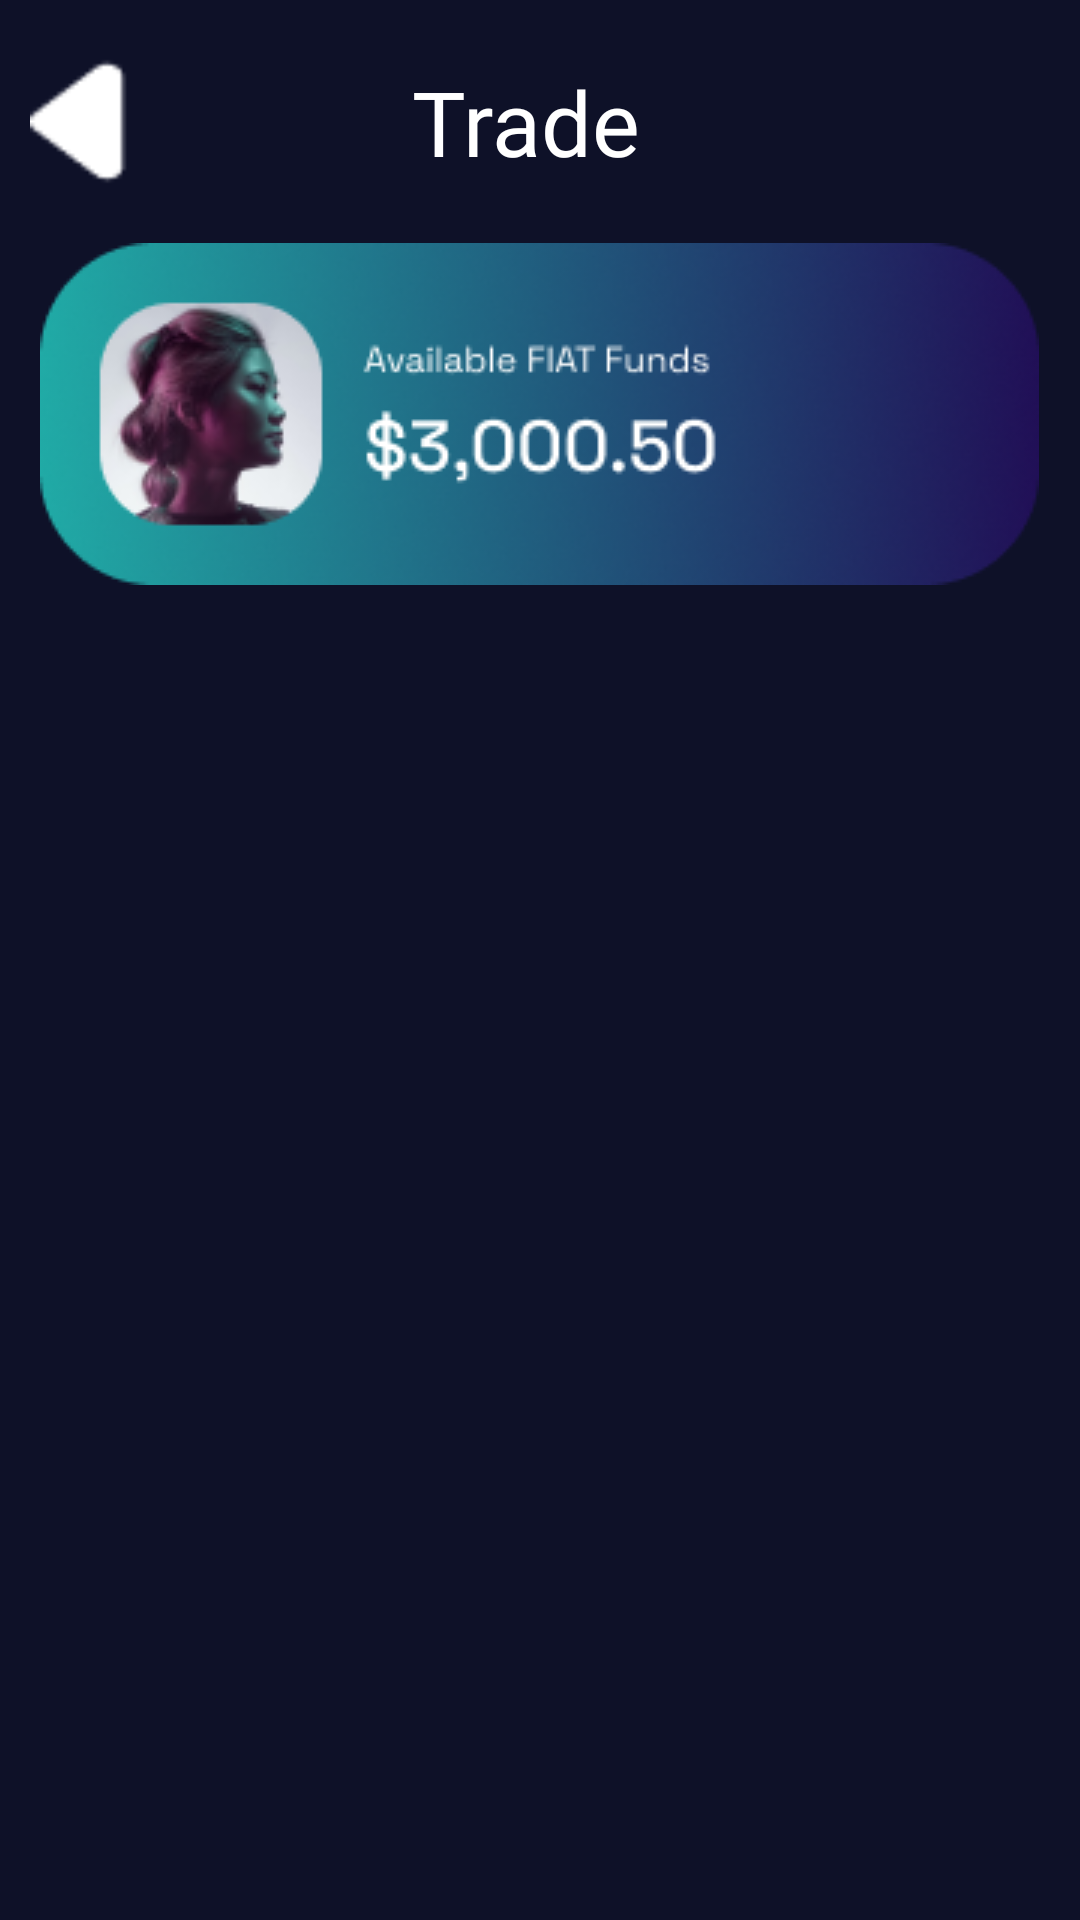

Reconstruct the res/layout file that produces this screen, plus the resources it refers to.
<!-- AndroidManifest.xml: application theme Theme.OPSC7312_POE_TACTICAL_TRADES -->
<!-- res/layout/fragment_trade.xml -->
<?xml version="1.0" encoding="utf-8"?>
<ScrollView xmlns:android="http://schemas.android.com/apk/res/android"
    android:layout_width="match_parent"
    android:layout_height="match_parent"
    android:background="@color/BackGround"
    android:orientation="horizontal">

    <LinearLayout
        android:layout_width="match_parent"
        android:layout_height="wrap_content"
        android:orientation="vertical"
        android:textAlignment="center"
        >
        <LinearLayout
            android:layout_width="match_parent"
            android:layout_height="wrap_content"
            android:orientation="horizontal"
            android:gravity="center_vertical">

            <ImageButton
                android:layout_width="41dp"
                android:layout_height="61dp"
                android:layout_margin="10dp"
                android:background="@drawable/backbtndrawable"
                />

            <Space
                android:layout_width="0dp"
                android:layout_height="wrap_content"
                android:layout_weight="1" />

            <TextView
                android:layout_width="wrap_content"
                android:layout_height="wrap_content"
                android:fontFamily="@font/inter_bold"
                android:textAlignment="center"
                style="@style/TxtPrimaryStyle"
                android:textSize="30sp"
                android:text="Trade" />

            <Space
                android:layout_width="0dp"
                android:layout_height="wrap_content"
                android:layout_weight="1" />

            <ImageButton
                android:layout_width="51dp"
                android:layout_height="51dp"
                android:layout_margin="10dp"
                android:background="@drawable/gear_solid"
                />

        </LinearLayout>
        <ImageButton
            android:layout_width="wrap_content"
            android:layout_height="wrap_content"
            android:layout_gravity="center"
            android:background="@drawable/profileframe"
            />


        <TextView
            android:id="@+id/item_number"
            android:layout_width="wrap_content"
            android:layout_height="wrap_content"
            android:layout_margin="@dimen/text_margin"
            android:textAppearance="?attr/textAppearanceListItem" />

        <TextView
            android:id="@+id/content"
            android:layout_width="wrap_content"
            android:layout_height="wrap_content"
            android:layout_margin="@dimen/text_margin"
            android:textAppearance="?attr/textAppearanceListItem" />

    </LinearLayout>


</ScrollView>
<!-- resources referenced by this layout -->
<resources>
  <color name="BackGround">#0E1128</color>
  <!-- drawable backbtndrawable: png bitmap (drawable, 436 bytes) -->
  <!-- drawable profileframe: png bitmap (drawable, 49730 bytes) -->
  <style name="TxtPrimaryStyle">
          <item name="android:layout_width">wrap_content</item>
          <item name="android:layout_height">wrap_content</item>
          <item name="android:textColor"> @color/PrimaryTxtColor</item>
          <item name="android:layout_marginTop">15dp</item>
          <item name="android:layout_marginBottom">15dp</item>
          <item name="android:textSize">20sp</item>
      </style>
  <style name="Theme.OPSC7312_POE_TACTICAL_TRADES" parent="Theme.MaterialComponents.DayNight.NoActionBar">
          
          <item name="colorPrimary">@color/purple_500</item>
          <item name="colorPrimaryVariant">@color/purple_700</item>
          <item name="colorOnPrimary">@color/white</item>
          
          <item name="colorSecondary">@color/teal_200</item>
          <item name="colorSecondaryVariant">@color/teal_700</item>
          <item name="colorOnSecondary">@color/black</item>
          
          <item name="android:statusBarColor">?attr/colorPrimaryVariant</item>
          
      </style>
  <color name="PrimaryTxtColor">#FFFFFFFF</color>
  <color name="purple_500">#FF6200EE</color>
  <color name="purple_700">#FF3700B3</color>
  <color name="white">#FFFFFFFF</color>
  <color name="teal_200">#FF03DAC5</color>
  <color name="teal_700">#FF018786</color>
  <color name="black">#FF000000</color>
</resources>
